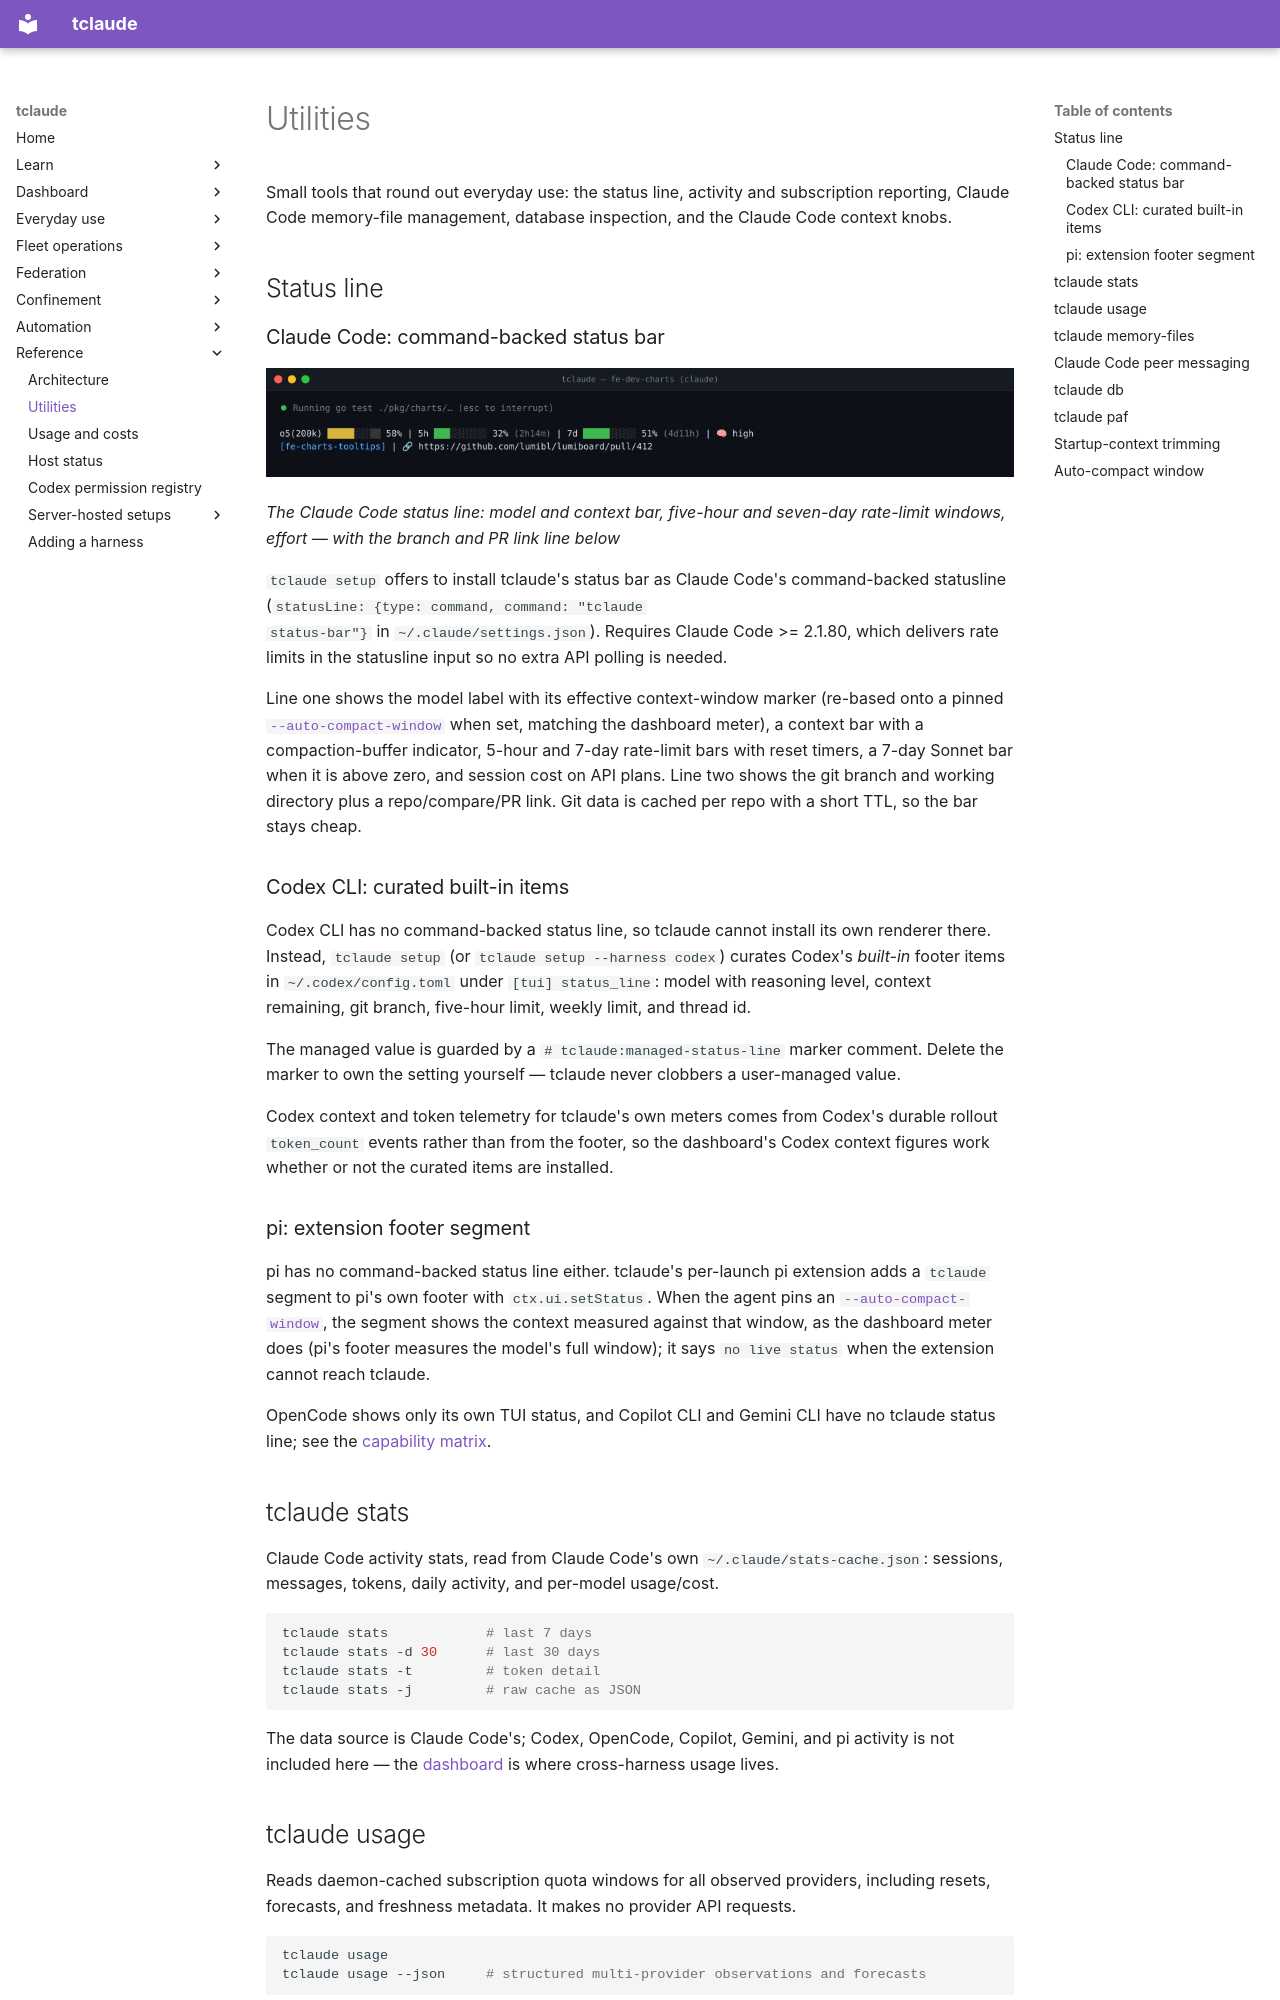

repository: tofutools/tclaude · page: utilities/index.html · generator: mkdocs

# Utilities

Small tools that round out everyday use: the status line, activity and
subscription reporting, Claude Code memory-file management, database
inspection, and the Claude Code context knobs.

## Status line

### Claude Code: command-backed status bar

![The Claude Code status line: model and context bar, five-hour and seven-day rate-limit windows, effort — with the branch and PR link line below](assets/term-status-line.png)

*The Claude Code status line: model and context bar, five-hour and seven-day rate-limit windows, effort — with the branch and PR link line below*

`tclaude setup` offers to install tclaude's status bar as Claude Code's
command-backed statusline (`statusLine: {type: command, command: "tclaude
status-bar"}` in `~/.claude/settings.json`). Requires Claude Code >= 2.1.80,
which delivers rate limits in the statusline input so no extra API polling is
needed.

Line one shows the model label with its effective context-window marker
(re-based onto a pinned [`--auto-compact-window`](#auto-compact-window) when
set, matching the dashboard meter), a context bar with a compaction-buffer
indicator, 5-hour and 7-day rate-limit bars with reset timers, a 7-day Sonnet
bar when it is above zero, and session cost on API plans. Line two shows the
git branch and working directory plus a repo/compare/PR link. Git data is
cached per repo with a short TTL, so the bar stays cheap.

### Codex CLI: curated built-in items

Codex CLI has no command-backed status line, so tclaude cannot install its own
renderer there. Instead, `tclaude setup` (or `tclaude setup --harness codex`)
curates Codex's *built-in* footer items in `~/.codex/config.toml` under
`[tui] status_line`: model with reasoning level, context remaining, git
branch, five-hour limit, weekly limit, and thread id.

The managed value is guarded by a `# tclaude:managed-status-line` marker
comment. Delete the marker to own the setting yourself — tclaude never
clobbers a user-managed value.

Codex context and token telemetry for tclaude's own meters comes from Codex's
durable rollout `token_count` events rather than from the footer, so the
dashboard's Codex context figures work whether or not the curated items are
installed.

### pi: extension footer segment

pi has no command-backed status line either. tclaude's per-launch pi extension
adds a `tclaude` segment to pi's own footer with `ctx.ui.setStatus`. When the
agent pins an [`--auto-compact-window`](#auto-compact-window), the segment shows
the context measured against that window, as the dashboard meter does (pi's
footer measures the model's full window); it says `no live status` when the
extension cannot reach tclaude.

OpenCode shows only its own TUI status, and Copilot CLI and Gemini CLI have
no tclaude status line; see the [capability matrix](harnesses.md#capability-matrix).

## tclaude stats

Claude Code activity stats, read from Claude Code's own
`~/.claude/stats-cache.json`: sessions, messages, tokens, daily activity, and
per-model usage/cost.

```bash
tclaude stats            # last 7 days
tclaude stats -d 30      # last 30 days
tclaude stats -t         # token detail
tclaude stats -j         # raw cache as JSON
```

The data source is Claude Code's; Codex, OpenCode, Copilot, Gemini, and pi
activity is not included here — the [dashboard](dashboard.md) is where cross-harness
usage lives.

## tclaude usage

Reads daemon-cached subscription quota windows for all observed providers,
including resets, forecasts, and freshness metadata. It makes no provider API
requests.

```bash
tclaude usage
tclaude usage --json     # structured multi-provider observations and forecasts
```

See [Querying usage and costs](usage-and-costs.md) for access permissions,
response fields, and how to interpret missing or stale readings.
